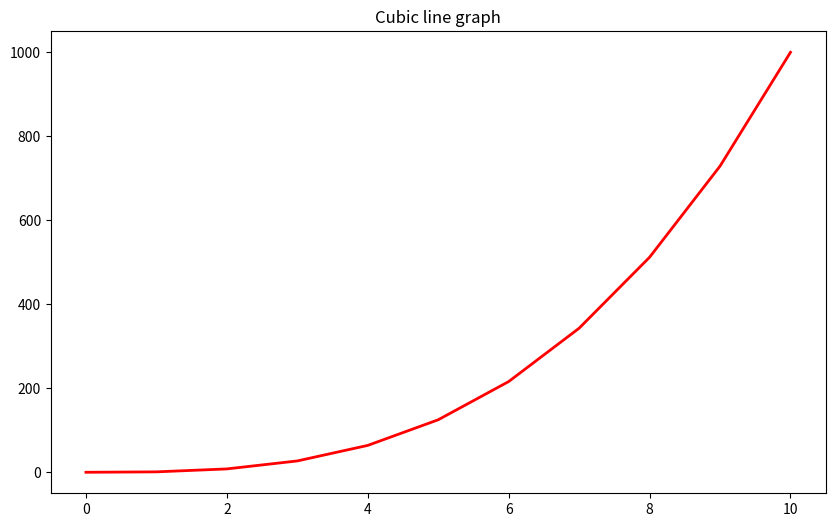

Here is the Python script that generated this plot:
#!/usr/bin/env python3

#import libs
import numpy as np
import matplotlib.pyplot as plt

#data
y = np.arange(0, 11) ** 3
x = np.arange(0, 11)

#plot
plt.figure(figsize=(10, 6))
plt.plot(x, y, color='red', linewidth=2)
plt.title('Cubic line graph')
plt.show()
